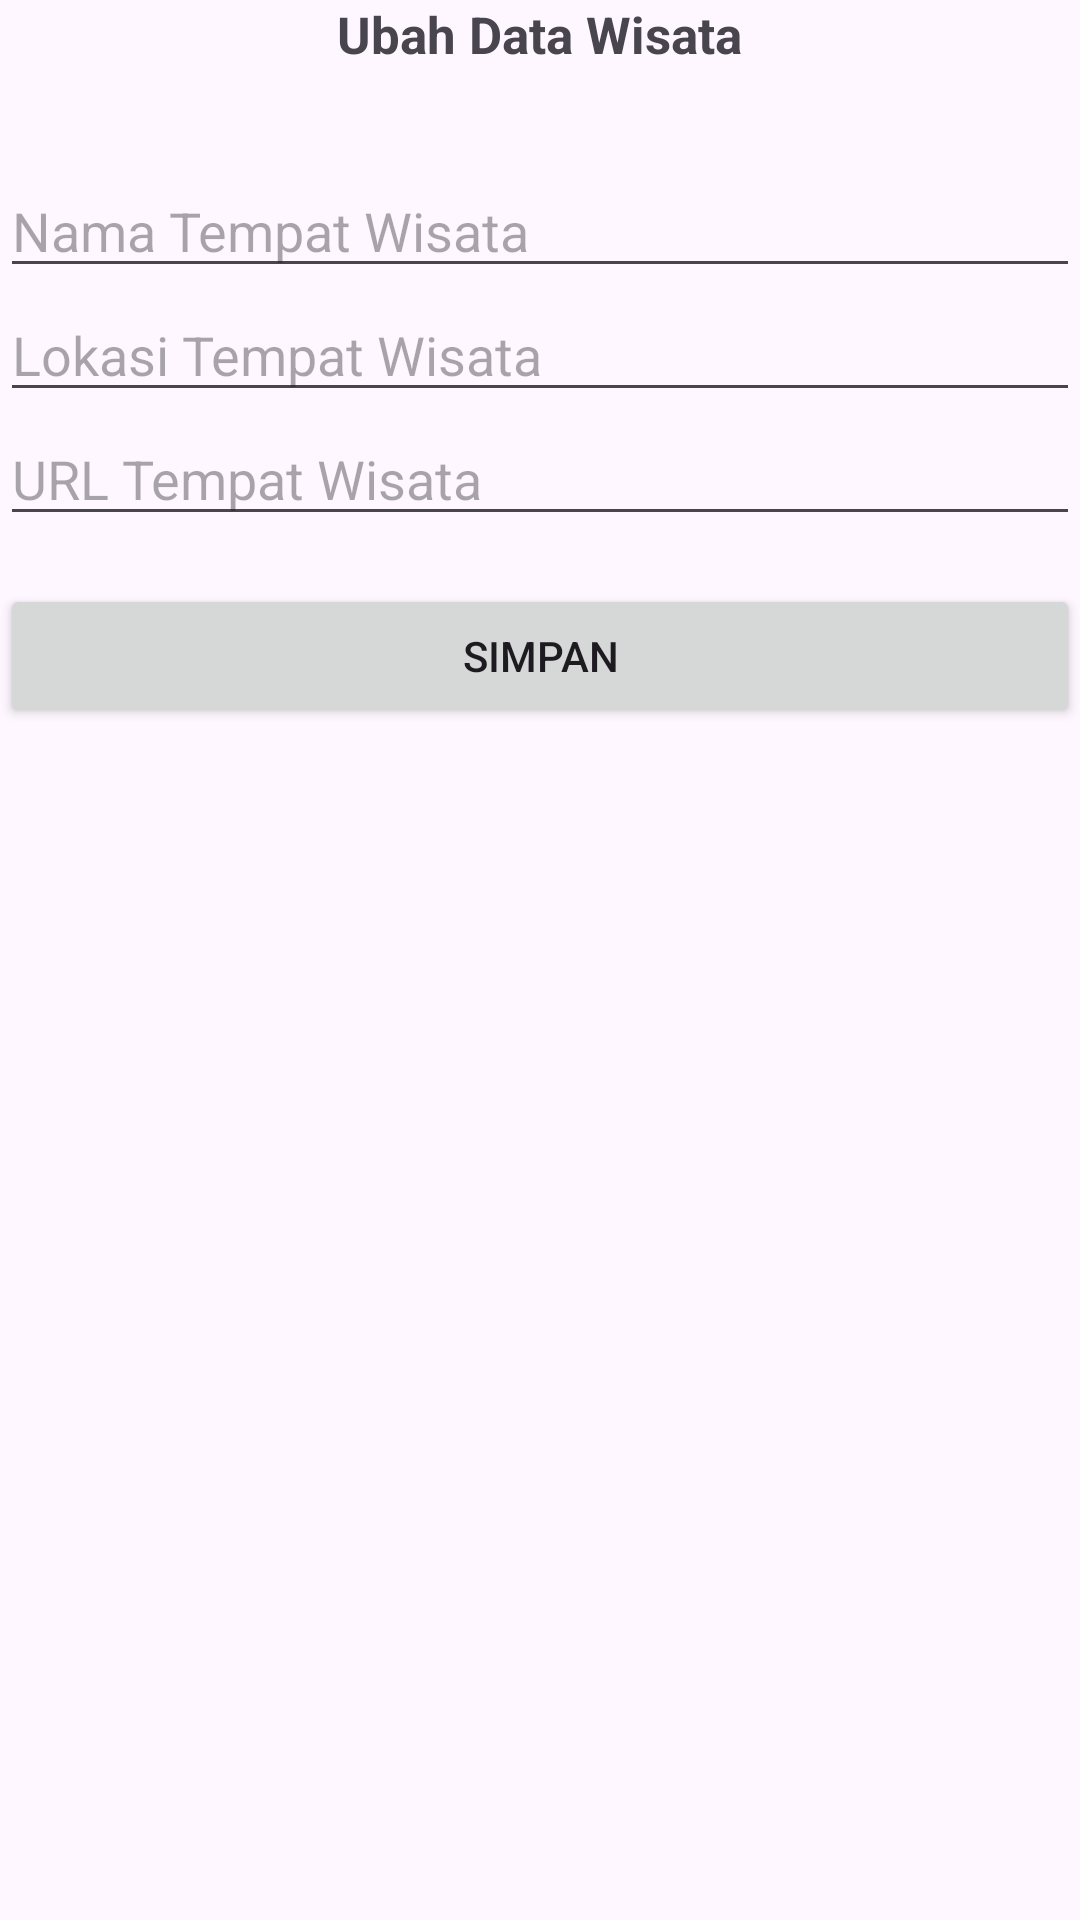

Produce the Android XML layout that renders to this screen, including the resource entries it uses.
<!-- AndroidManifest.xml: application theme Theme.WisataAlvin -->
<!-- res/layout/activity_ubah.xml -->
<?xml version="1.0" encoding="utf-8"?>
<LinearLayout xmlns:android="http://schemas.android.com/apk/res/android"
    xmlns:app="http://schemas.android.com/apk/res-auto"
    xmlns:tools="http://schemas.android.com/tools"
    android:layout_width="match_parent"
    android:layout_height="match_parent"
    android:orientation="vertical"
    android:layout_margin="6dp"
    tools:context=".Activity.UbahActivity">

    <TextView
        android:layout_width="wrap_content"
        android:layout_height="wrap_content"
        android:text="Ubah Data Wisata"
        android:textSize="17sp"
        android:textStyle="bold"
        android:layout_gravity="center_horizontal"
        android:layout_marginBottom="32dp"/>

    <EditText
        android:id="@+id/et_nama"
        android:layout_width="match_parent"
        android:layout_height="wrap_content"
        android:hint="Nama Tempat Wisata"/>

    <EditText
        android:id="@+id/et_lokasi"
        android:layout_width="match_parent"
        android:layout_height="wrap_content"
        android:hint="Lokasi Tempat Wisata"/>

    <EditText
        android:id="@+id/et_urlmap"
        android:layout_width="match_parent"
        android:layout_height="wrap_content"
        android:hint="URL Tempat Wisata"/>

    <Button
        android:id="@+id/btn_simpan"
        android:layout_width="match_parent"
        android:layout_height="wrap_content"
        android:layout_marginTop="16dp"
        android:text="Simpan"/>


</LinearLayout>
<!-- resources referenced by this layout -->
<resources>
  <style name="Theme.WisataAlvin" parent="Base.Theme.WisataAlvin" />
  <style name="Base.Theme.WisataAlvin" parent="Theme.Material3.DayNight.NoActionBar">
          
          
      </style>
</resources>
